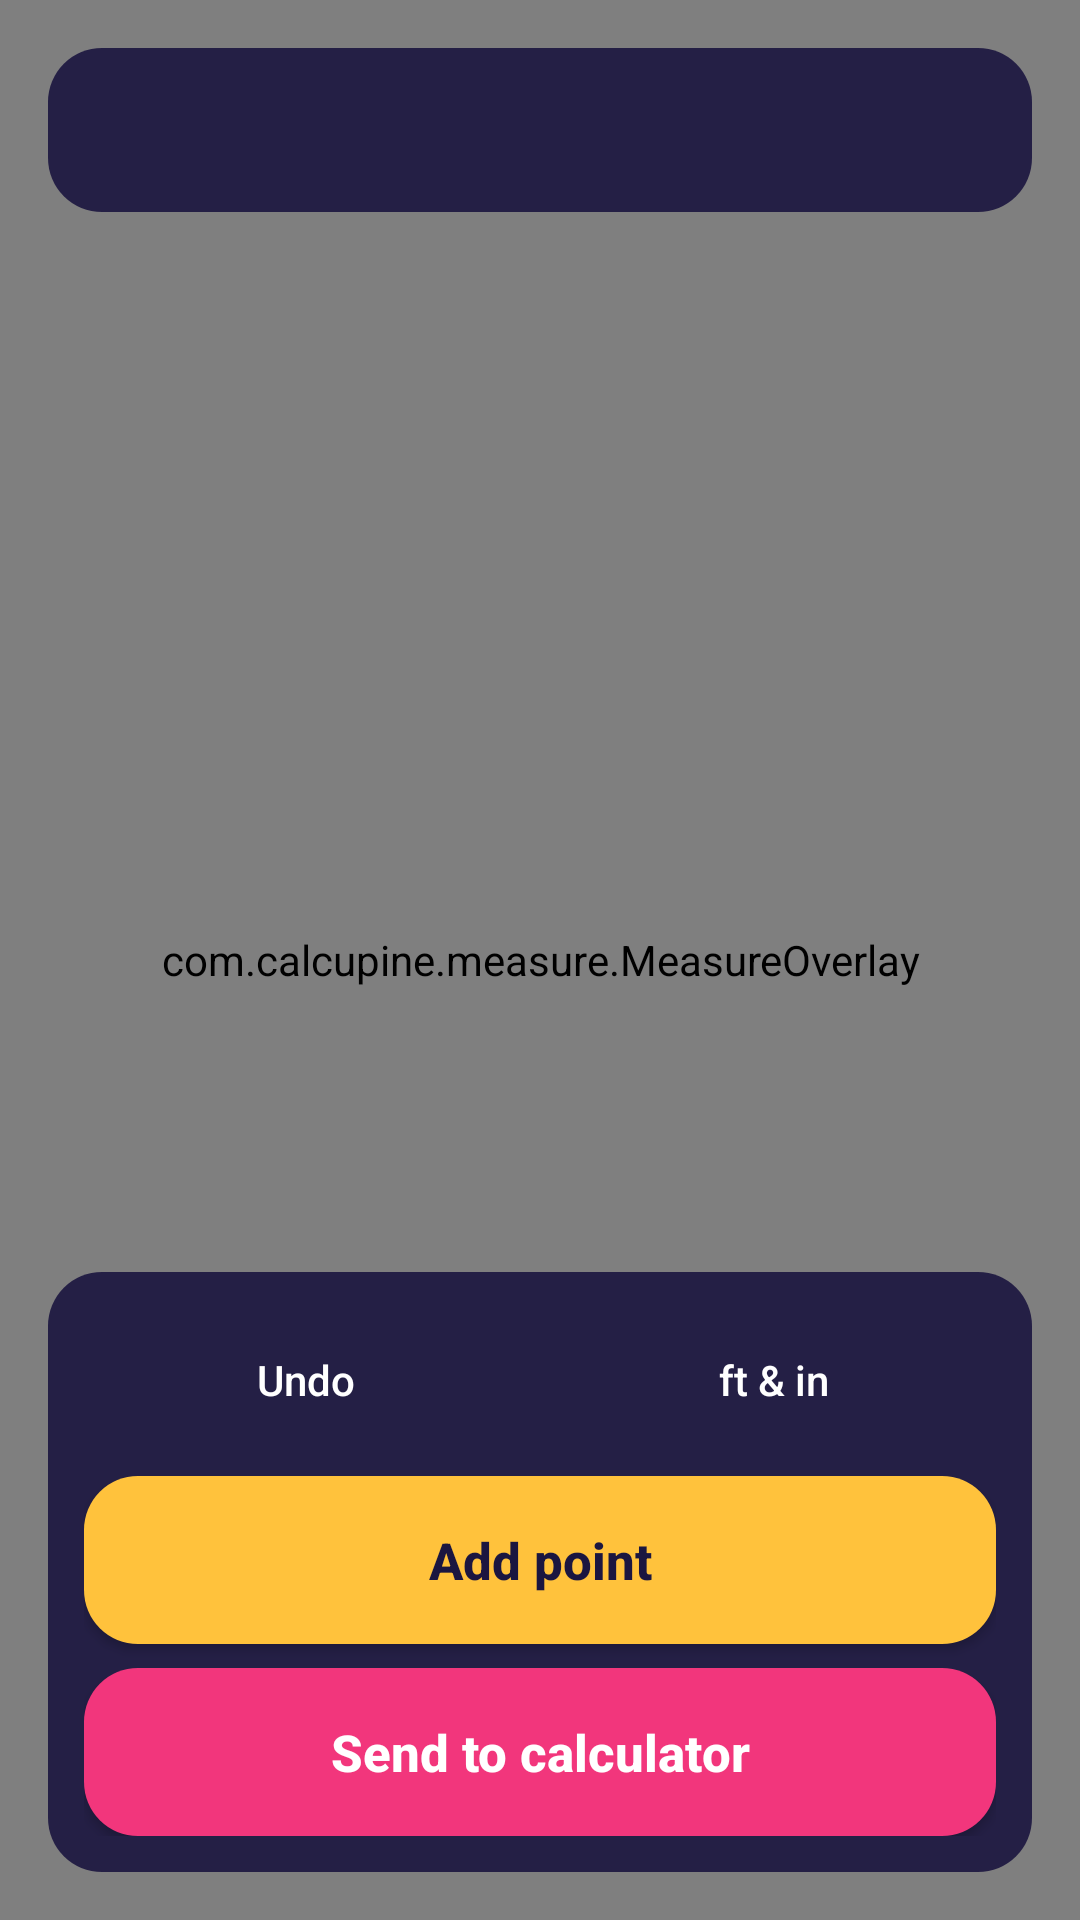

Layout XML and referenced resources for this Android screen:
<!-- AndroidManifest.xml: application theme Theme.Calcupine -->
<!-- res/layout/activity_main.xml -->
<?xml version="1.0" encoding="utf-8"?>
<FrameLayout xmlns:android="http://schemas.android.com/apk/res/android"
    android:layout_width="match_parent"
    android:layout_height="match_parent"
    android:background="#000000">

    <android.opengl.GLSurfaceView
        android:id="@+id/surface"
        android:layout_width="match_parent"
        android:layout_height="match_parent" />

    <com.calcupine.measure.MeasureOverlay
        android:id="@+id/overlay"
        android:layout_width="match_parent"
        android:layout_height="match_parent" />

    <TextView
        android:id="@+id/prompt"
        android:layout_width="match_parent"
        android:layout_height="wrap_content"
        android:layout_gravity="top"
        android:layout_margin="16dp"
        android:background="@drawable/panel"
        android:padding="16dp"
        android:textColor="#FFFFFF"
        android:textSize="17sp"
        android:textStyle="bold" />

    <LinearLayout
        android:layout_width="match_parent"
        android:layout_height="wrap_content"
        android:layout_gravity="bottom"
        android:layout_margin="16dp"
        android:background="@drawable/panel"
        android:orientation="vertical"
        android:padding="12dp">

        <LinearLayout
            android:layout_width="match_parent"
            android:layout_height="wrap_content"
            android:orientation="horizontal">

            <Button
                android:id="@+id/undo"
                style="@style/SmallButton"
                android:layout_width="0dp"
                android:layout_height="wrap_content"
                android:layout_weight="1"
                android:text="@string/undo" />

            <Button
                android:id="@+id/units"
                style="@style/SmallButton"
                android:layout_width="0dp"
                android:layout_height="wrap_content"
                android:layout_marginStart="8dp"
                android:layout_weight="1"
                android:text="@string/units_imperial" />
        </LinearLayout>

        <Button
            android:id="@+id/add_point"
            style="@style/BigButton"
            android:layout_width="match_parent"
            android:layout_height="wrap_content"
            android:layout_marginTop="8dp"
            android:text="@string/add_point" />

        <Button
            android:id="@+id/send"
            style="@style/BigButton.Send"
            android:layout_width="match_parent"
            android:layout_height="wrap_content"
            android:layout_marginTop="8dp"
            android:text="@string/send" />
    </LinearLayout>
</FrameLayout>
<!-- resources referenced by this layout -->
<resources>
  <!-- drawable panel (drawable) -->
  <?xml version="1.0" encoding="utf-8"?>
  <shape xmlns:android="http://schemas.android.com/apk/res/android" android:shape="rectangle">
      <solid android:color="#E61B1640" />
      <corners android:radius="18dp" />
  </shape>
  <string name="add_point">Add point</string>
  <string name="send">Send to calculator</string>
  <string name="undo">Undo</string>
  <string name="units_imperial">ft &amp; in</string>
  <style name="BigButton" parent="Widget.AppCompat.Button">
          <item name="android:minHeight">56dp</item>
          <item name="android:textSize">17sp</item>
          <item name="android:textStyle">bold</item>
          <item name="android:textAllCaps">false</item>
          <item name="android:textColor">#1B1640</item>
          <item name="android:background">@drawable/btn_yellow</item>
      </style>
  <style name="BigButton.Send">
          <item name="android:textColor">#FFFFFF</item>
          <item name="android:background">@drawable/btn_pink</item>
      </style>
  <style name="SmallButton" parent="Widget.AppCompat.Button">
          <item name="android:minHeight">48dp</item>
          <item name="android:textAllCaps">false</item>
          <item name="android:textColor">#FFFFFF</item>
          <item name="android:background">@drawable/btn_ghost</item>
      </style>
  <style name="Theme.Calcupine" parent="Theme.AppCompat.NoActionBar">
          <item name="colorPrimary">#F2367C</item>
          <item name="colorAccent">#F2367C</item>
          <item name="android:windowFullscreen">true</item>
      </style>
  <!-- drawable btn_yellow (drawable) -->
  <?xml version="1.0" encoding="utf-8"?>
  <shape xmlns:android="http://schemas.android.com/apk/res/android" android:shape="rectangle">
      <solid android:color="#FFC23C" />
      <corners android:radius="18dp" />
  </shape>
  <!-- drawable btn_pink (drawable) -->
  <?xml version="1.0" encoding="utf-8"?>
  <shape xmlns:android="http://schemas.android.com/apk/res/android" android:shape="rectangle">
      <solid android:color="#F2367C" />
      <corners android:radius="18dp" />
  </shape>
</resources>
